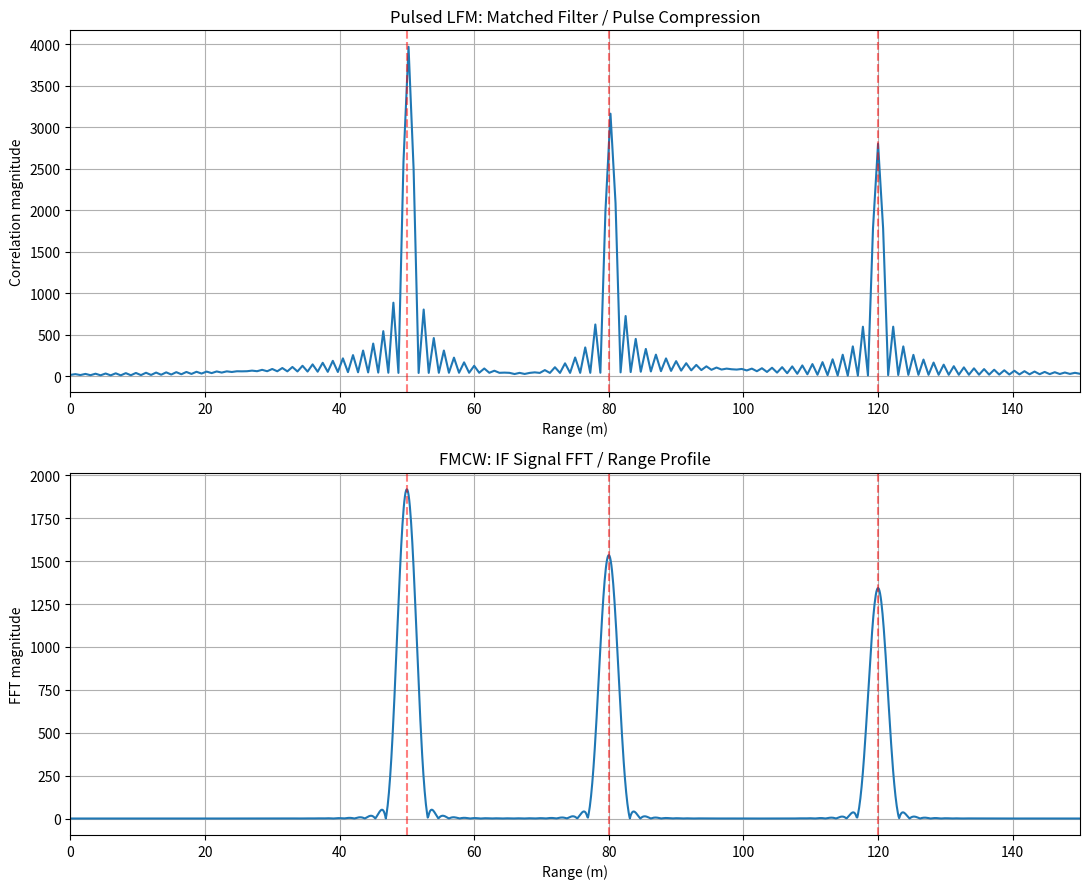

This chart was generated by the following Python code:
# https://chatgpt.com/share/6b06a5d4-f2b8-83ed-b67f-5a11b2d9534a


import os
import sys
from pathlib import Path

# Add native libraries when a Windows conda environment is not activated.
library_bin = Path(sys.prefix) / "Library" / "bin"
if sys.platform == "win32" and (Path(sys.prefix) / "conda-meta").is_dir() and library_bin.is_dir():
    os.environ["PATH"] = str(library_bin) + os.pathsep + os.environ.get("PATH", "")

import numpy as np
import matplotlib.pyplot as plt
from scipy.signal import fftconvolve, find_peaks, spectrogram


def plot_rx(Fs, rx):
    fig, ax = plt.subplots(figsize=(10, 4))
    ax.plot(np.arange(len(rx)) / Fs * 1e6, np.abs(rx))
    ax.set_xlabel("Time (µs)")
    ax.set_ylabel("Amplitude")
    ax.set_title("Received Pulsed LFM Signal")
    ax.grid(True)
    #plt.show()


def plot_rx_fft(Fs, rx):
    # The received signal is complex, so include both positive and negative frequencies.
    frequencies = np.fft.fftshift(np.fft.fftfreq(len(rx), d=1 / Fs))
    magnitude = np.abs(np.fft.fftshift(np.fft.fft(rx))) / len(rx)

    fig, ax = plt.subplots(figsize=(10, 4))
    ax.plot(frequencies / 1e6, magnitude)
    ax.set_xlabel("Baseband frequency (MHz)")
    ax.set_ylabel("FFT magnitude / N")
    ax.set_title("Received Pulsed LFM Signal FFT")
    ax.grid(True)
    plt.show()


def plot_rx_spectogram(Fs, rx):
    # Overlapping windows show how the complex baseband frequencies change over time.
    frequencies, times, magnitude = spectrogram(
        rx, fs=Fs, window="hann", nperseg=256, noverlap=224,
        detrend=False, return_onesided=False, scaling="spectrum", mode="magnitude",
    )
    frequencies = np.fft.fftshift(frequencies)
    magnitude = np.fft.fftshift(magnitude, axes=0)
    peak = max(magnitude.max(), np.finfo(float).tiny)
    magnitude_db = 20 * np.log10(np.maximum(magnitude / peak, 1e-6))

    fig, ax = plt.subplots(figsize=(10, 4))
    image = ax.pcolormesh(
        times * 1e6, frequencies / 1e6, magnitude_db,
        shading="auto", vmin=-60, vmax=0,
    )
    ax.set_xlabel("Time (µs)")
    ax.set_ylabel("Baseband frequency (MHz)")
    ax.set_title("Received Pulsed LFM Signal Spectrogram")
    fig.colorbar(image, ax=ax, label="Magnitude (dB relative to peak)")
    fig.tight_layout()
    #plt.show()


def plot_compressed(ax, range_axis, range_profile, targets=None):
    """Plot the matched-filter pulse-compression range profile."""
    ax.plot(range_axis, range_profile)
    ax.set_xlim(0, 150)
    ax.set_title("Pulsed LFM: Matched Filter / Pulse Compression")
    ax.set_xlabel("Range (m)")
    ax.set_ylabel("Correlation magnitude")
    ax.grid(True)

    if targets is not None:
        for target in targets:
            ax.axvline(target, color="red", linestyle="--", alpha=0.5)

def plot_compressed_and_targets(range_axis, range_profile, targets=None):
    plt.figure()
    plt.plot(range_axis, range_profile)
    plt.xlabel("Range (m)")
    plt.ylabel("Correlation magnitude")
    plt.grid(True)
    if targets is not None:
        for target in targets:
            plt.axvline(target, color="red", linestyle="--", alpha=0.5)
        plt.title("Range Profile targets vs Estimated: " + ", ".join([f"{t:.1f} m" for t in targets]))
    plt.show()

# ============================================================
# 1. RADAR PARAMETERS
# ============================================================

c = 3e8
f0 = 9e9
B = 100e6
T = 20e-6
Fs = 200e6

S = B / T                    # Chirp slope (Hz/sec)
N = int(Fs * T)
t = np.arange(N) / Fs

targets = np.array([50.0, 80.0, 120.0])  # meters
amplitudes = np.array([1.0, 0.8, 0.7])

print("Chirp slope:", S / 1e12, "THz/sec")
print("Range resolution:", c / (2 * B), "m")

# Complex baseband LFM chirp.
# We do not directly sample the 9 GHz carrier.
tx = np.exp(1j * np.pi * S * t**2)


# ============================================================
# 2. PULSED LFM: SIMULATE RECEIVED ECHOES
# ============================================================

delays = 2 * targets / c
delay_samples = np.round(delays * Fs).astype(int)

rx_length = N + delay_samples.max() + 1
rx = np.zeros(rx_length, dtype=complex)

for delay, amplitude in zip(delay_samples, amplitudes):
    rx[delay:delay + N] += amplitude * tx


# plot signal


if 0:
    plot_rx(Fs, rx)
    plot_rx_fft(Fs, rx)
    plot_rx_spectogram(Fs, rx)
    plt.show()

# Matched filter: correlate received signal with transmitted chirp.
matched_filter = np.conj(tx[::-1])

compressed = fftconvolve(rx, matched_filter, mode="full")



# Correlation lag in samples.
lags = np.arange(len(compressed)) - (N - 1)

# Keep positive delays.
valid = lags >= 0
range_axis = lags[valid] / Fs * c / 2
range_profile = np.abs(compressed[valid])

#---------------------
if 0:
    plot_compressed_and_targets(range_axis, range_profile, targets=targets)
#---------------------

# Detect peaks.
peaks, _ = find_peaks(
    range_profile,
    distance=20,
    prominence=0.10 * np.max(range_profile)
)

print("\nPULSE COMPRESSION RESULTS")
for p in peaks:
    print(f"Estimated range: {range_axis[p]:.2f} m")


# ============================================================
# 3. FMCW: SIMULATE RECEIVED CHIRP ECHOES
# ============================================================

rx_fmcw = np.zeros(N, dtype=complex)

for R, amplitude in zip(targets, amplitudes):

    tau = 2 * R / c

    # Delayed chirp phase.
    delayed_phase = np.exp(
        1j * np.pi * S * (t - tau)**2
    )

    # Echo exists only after its propagation delay.
    valid_echo = (t >= tau) & (t < T + tau)

    rx_fmcw[valid_echo] += amplitude * delayed_phase[valid_echo]


# ============================================================
# 4. DECHIRPING: CREATE THE IF SIGNAL
# ============================================================

# Use the portion where all three echoes are present.
max_delay = delays.max()
valid_time = t >= max_delay

t_if = t[valid_time]

# Mixing TX with conjugated RX.
if_signal = tx[valid_time] * np.conj(rx_fmcw[valid_time])

# The beat frequencies should be S * 2R/c.
expected_beats = S * delays

print("\nEXPECTED IF BEAT FREQUENCIES")
for R, fb in zip(targets, expected_beats):
    print(f"Target {R:.1f} m: {fb / 1e6:.3f} MHz")


# ============================================================
# 5. FFT OF IF SIGNAL
# ============================================================

window = np.hanning(len(if_signal))

NFFT = 65536

spectrum = np.fft.fft(if_signal * window, n=NFFT)
frequencies = np.fft.fftfreq(NFFT, d=1/Fs)

positive = frequencies >= 0

frequencies = frequencies[positive]
spectrum = np.abs(spectrum[positive])

# Convert beat frequency to target range.
range_if = c * frequencies / (2 * S)

# Detect spectral peaks.
if_peaks, _ = find_peaks(
    spectrum,
    distance=100,
    prominence=0.10 * np.max(spectrum)
)

print("\nFMCW FFT RESULTS")
for p in if_peaks:
    print(
        f"Estimated range: {range_if[p]:.2f} m, "
        f"Beat frequency: {frequencies[p] / 1e6:.3f} MHz"
    )


# ============================================================
# 6. PLOTS
# ============================================================

fig, ax = plt.subplots(2, 1, figsize=(11, 9))

# Pulse compression range profile.
plot_compressed(ax[0], range_axis, range_profile, targets)

# FMCW range profile.
ax[1].plot(range_if, spectrum)
ax[1].set_xlim(0, 150)
ax[1].set_title("FMCW: IF Signal FFT / Range Profile")
ax[1].set_xlabel("Range (m)")
ax[1].set_ylabel("FFT magnitude")
ax[1].grid(True)

for R in targets:
    ax[1].axvline(R, color="red", linestyle="--", alpha=0.5)

plt.tight_layout()
plt.show()
